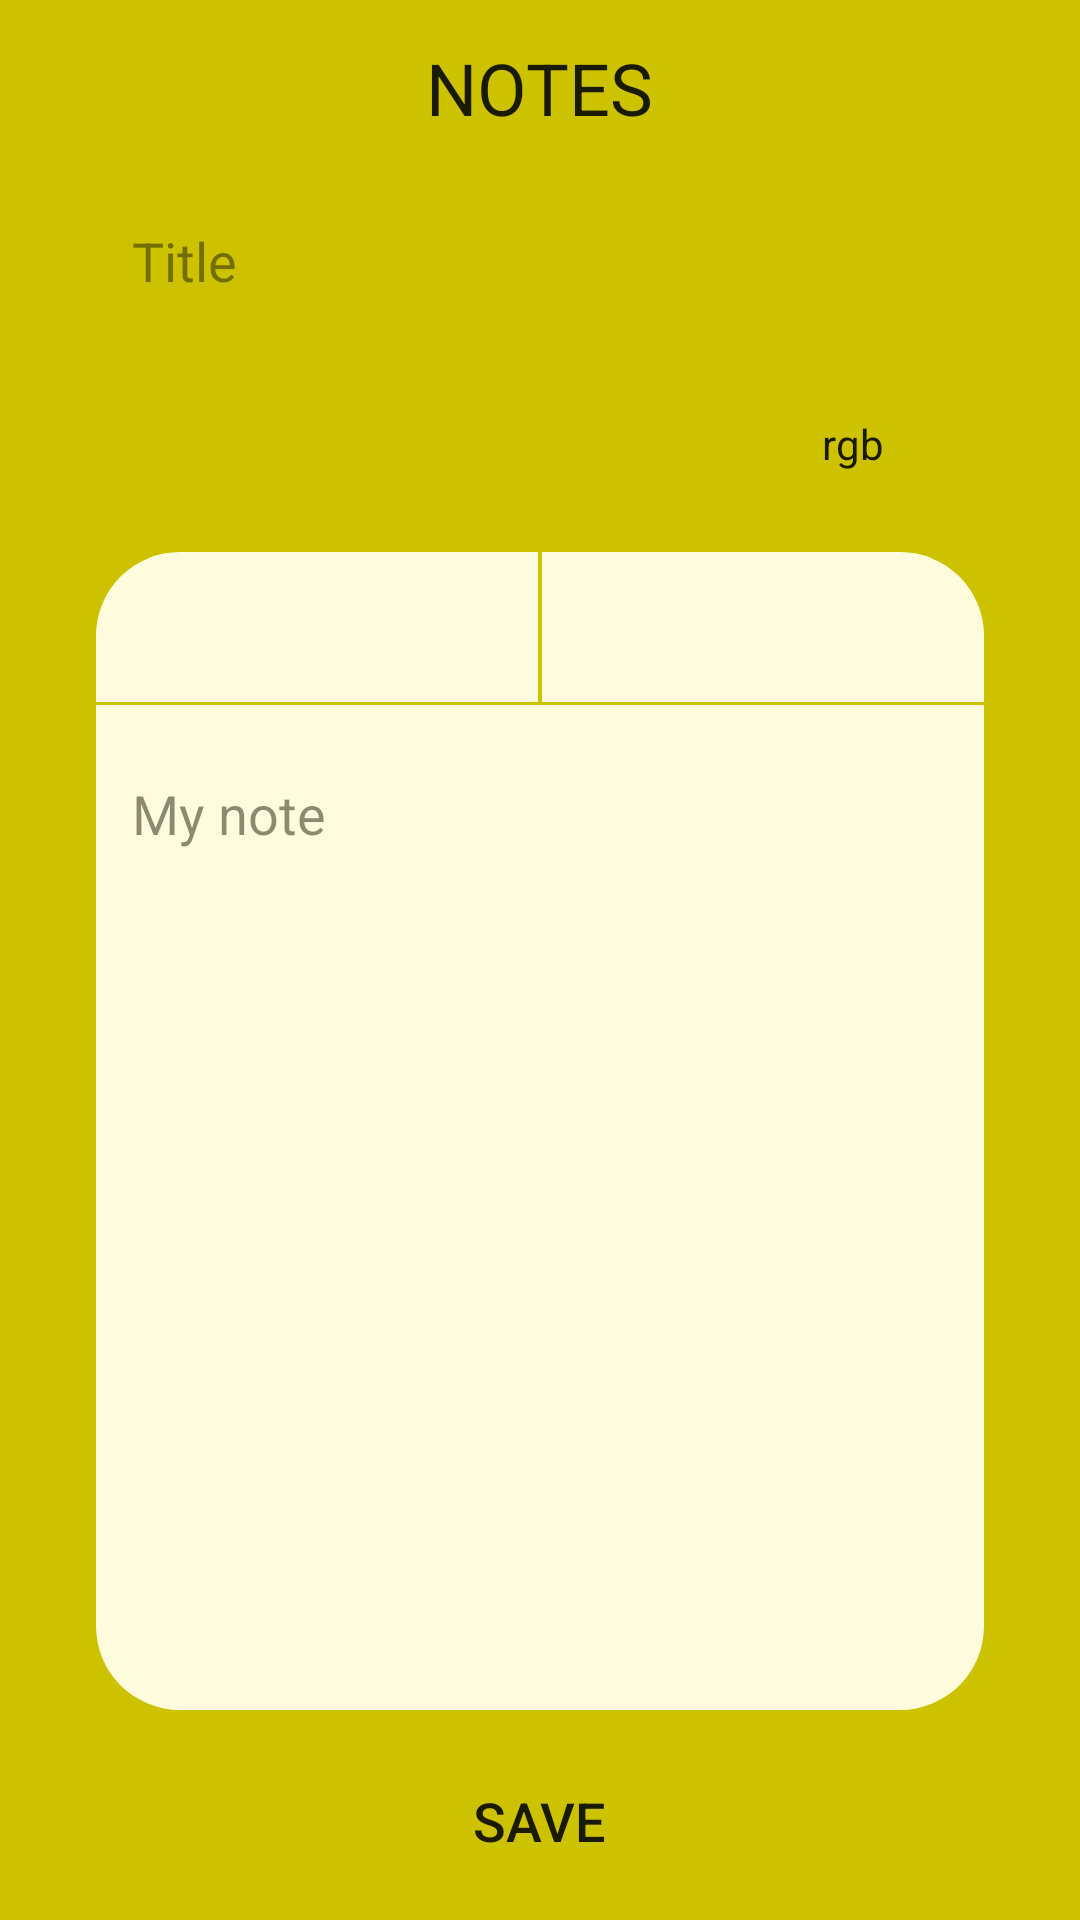

The Android layout XML behind this screen, and the referenced resources:
<!-- AndroidManifest.xml: application theme Base.Theme.MyNotes -->
<!-- res/layout/activity_add.xml -->
<?xml version="1.0" encoding="utf-8"?>
<RelativeLayout xmlns:android="http://schemas.android.com/apk/res/android"
    xmlns:app="http://schemas.android.com/apk/res-auto"
    xmlns:tools="http://schemas.android.com/tools"
    android:id="@+id/RLAddNoteContainer"
    android:layout_width="match_parent"
    android:layout_height="match_parent"
    android:background="@drawable/rect"
    tools:context=".AddActivity">

    <RelativeLayout
        android:layout_width="match_parent"
        android:layout_height="match_parent">

        <include
            android:id="@+id/ITopBar"
            layout="@layout/top_bar" />

        <RelativeLayout
            android:layout_width="match_parent"
            android:layout_height="match_parent"
            android:layout_below="@+id/ITopBar"
            android:padding="8dp">

            <EditText
                android:id="@+id/ETAddTitle"
                android:layout_width="match_parent"
                android:layout_height="50dp"
                android:layout_marginHorizontal="24dp"
                android:layout_marginTop="4dp"
                android:background="@drawable/round_corners"
                android:digits="@string/digitsFilter"
                android:gravity="center_vertical"
                android:hint="@string/title"
                android:paddingHorizontal="12dp"
                android:singleLine="true"
                android:text=""
                android:textSize="18sp" />

            <EditText
                android:id="@+id/ETAddColor"
                android:layout_width="match_parent"
                android:layout_height="50dp"
                android:layout_below="@id/ETAddTitle"
                android:layout_marginStart="24dp"
                android:layout_marginTop="12dp"
                android:layout_marginEnd="12dp"
                android:layout_toStartOf="@id/TBRgbHex"
                android:background="@drawable/round_corners"
                android:digits="@string/digitsColorFilter"
                android:gravity="center_vertical"
                android:hint="@string/rgb_code"
                android:paddingHorizontal="12dp"
                android:singleLine="true"
                android:text=""
                android:textSize="18sp"
                android:visibility="gone" />

            <LinearLayout
                android:id="@+id/LLColorsPicker"
                android:layout_width="wrap_content"
                android:layout_height="50dp"
                android:layout_below="@id/ETAddTitle"
                android:layout_marginStart="24dp"
                android:layout_marginTop="12dp"
                android:layout_marginEnd="12dp"
                android:layout_alignParentStart="true"
                android:layout_toStartOf="@id/TBRgbHex"
                android:orientation="horizontal"
                android:visibility="visible">

                <ImageButton
                    android:id="@+id/IBColorRed"
                    style="@style/redBGColor"
                    android:layout_width="match_parent"
                    android:layout_height="48dp"
                    android:layout_weight="1"
                    android:layout_gravity="center"
                    android:background="@drawable/rect"
                    android:contentDescription="@string/red"
                    app:tint="@color/primaryBG" />

                <ImageButton
                    android:id="@+id/IBColorGreen"
                    style="@style/greenBGColor"
                    android:layout_width="match_parent"
                    android:layout_height="48dp"
                    android:layout_weight="1"
                    android:layout_gravity="center"
                    android:background="@drawable/rect"
                    android:backgroundTint="@color/red"
                    android:contentDescription="@string/green"
                    app:tint="@color/primaryBG" />

                <ImageButton
                    android:id="@+id/IBColorBlue"
                    style="@style/blueBGColor"
                    android:layout_width="match_parent"
                    android:layout_height="48dp"
                    android:layout_weight="1"
                    android:layout_gravity="center"
                    android:background="@drawable/rect"
                    android:backgroundTint="@color/yellow"
                    android:contentDescription="@string/blue"
                    app:tint="@color/primaryBG" />

                <ImageButton
                    android:id="@+id/IBColorYellow"
                    style="@style/yellowBGColor"
                    android:layout_width="match_parent"
                    android:layout_height="48dp"
                    android:layout_weight="1"
                    android:layout_gravity="center"
                    android:background="@drawable/rect"
                    android:backgroundTint="@color/blue"
                    android:contentDescription="@string/yellow"
                    app:tint="@color/primaryBG" />

                <ImageButton
                    android:id="@+id/IBColorPurple"
                    style="@style/purpleBGColor"
                    android:layout_width="match_parent"
                    android:layout_height="48dp"
                    android:layout_weight="1"
                    android:layout_gravity="center"
                    android:background="@drawable/rect"
                    android:contentDescription="@string/purple"
                    app:tint="@color/primaryBG" />
            </LinearLayout>

            <Button
                android:id="@+id/TBRgbHex"
                style="@style/customBtn"
                android:layout_width="wrap_content"
                android:layout_height="wrap_content"
                android:layout_below="@id/ETAddTitle"
                android:layout_alignParentEnd="true"
                android:layout_marginTop="12dp"
                android:layout_marginEnd="24dp"
                android:background="@drawable/round_corners"
                android:elevation="12dp"
                android:gravity="center"
                android:text="@string/rgb" />

            <RelativeLayout
                android:id="@+id/RLNoteBodyWrapper"
                android:layout_width="wrap_content"
                android:layout_height="wrap_content"
                android:layout_above="@+id/BSave"
                android:layout_below="@id/TBRgbHex"
                android:layout_marginHorizontal="24dp"
                android:layout_marginTop="12dp"
                android:background="@drawable/round_corners">

                <LinearLayout
                    android:id="@+id/LLIbWrapper"
                    android:layout_width="match_parent"
                    android:layout_height="wrap_content"
                    android:layout_marginBottom="1dp">

                    <ImageButton
                        android:id="@+id/IBAddText"
                        android:layout_width="match_parent"
                        android:layout_height="50dp"
                        android:layout_marginEnd="0.5dp"
                        android:layout_weight="1"
                        android:background="@drawable/round_corners_top_left"
                        android:contentDescription="@string/add_note_text"
                        android:src="@drawable/note_vector"
                        app:tint="@color/primary" />

                    <ImageButton
                        android:id="@+id/IBAddList"
                        android:layout_width="match_parent"
                        android:layout_height="50dp"
                        android:layout_marginStart="0.5dp"
                        android:layout_weight="1"
                        android:background="@drawable/round_corners_top_right"
                        android:contentDescription="@string/add_note_list"
                        android:src="@drawable/list_vector"
                        app:tint="@color/primaryBG" />
                </LinearLayout>

                <EditText
                    android:id="@+id/ETNoteBody"
                    android:layout_width="match_parent"
                    android:layout_height="match_parent"
                    android:layout_below="@id/LLIbWrapper"
                    android:background="@drawable/round_corners_bottom_left_bottom_right"
                    android:digits="@string/digitsFilter"
                    android:gravity="start|top"
                    android:hint="@string/my_note"
                    android:paddingHorizontal="12dp"
                    android:paddingTop="24dp"
                    android:paddingBottom="8dp"
                    android:text=""
                    android:visibility="visible" />

                
                <RelativeLayout
                    android:id="@+id/RLAddNoteListWrapper"
                    android:layout_width="match_parent"
                    android:layout_height="match_parent"
                    android:layout_below="@id/LLIbWrapper"
                    android:background="@drawable/round_corners"
                    android:visibility="gone">

                    <ScrollView
                        android:layout_width="match_parent"
                        android:layout_height="match_parent">

                        <RelativeLayout
                            android:layout_width="match_parent"
                            android:layout_height="wrap_content">

                            <androidx.recyclerview.widget.RecyclerView
                                android:id="@+id/RVAddListItem"
                                android:layout_width="match_parent"
                                android:layout_height="wrap_content" />

                            <com.google.android.material.floatingactionbutton.FloatingActionButton
                                android:id="@+id/FABAddListItem"
                                android:layout_width="wrap_content"
                                android:layout_height="wrap_content"
                                android:layout_below="@id/RVAddListItem"
                                android:layout_centerInParent="true"
                                android:layout_margin="8dp"
                                android:background="@drawable/circle"
                                android:backgroundTint="@color/primary"
                                android:contentDescription="@string/add_note_list"
                                android:src="@drawable/add_vector"
                                app:shapeAppearance="@drawable/circle" />
                        </RelativeLayout>
                    </ScrollView>
                </RelativeLayout>
            </RelativeLayout>

            <Button
                android:id="@+id/BSave"
                android:layout_width="wrap_content"
                android:layout_height="50dp"
                android:layout_alignParentBottom="true"
                android:layout_centerHorizontal="true"
                android:layout_marginTop="12dp"
                android:background="@drawable/round_corners"
                android:paddingHorizontal="64dp"
                android:text="@string/save"
                android:textSize="18sp" />
        </RelativeLayout>
    </RelativeLayout>
</RelativeLayout>
<!-- res/layout/top_bar.xml (included above) -->
<?xml version="1.0" encoding="utf-8"?>
<RelativeLayout xmlns:android="http://schemas.android.com/apk/res/android"
    xmlns:app="http://schemas.android.com/apk/res-auto"
    android:layout_width="match_parent"
    android:layout_height="50dp"
    android:gravity="center_vertical"
    android:background="@drawable/rect"
    android:backgroundTint="@color/primaryItemBG">

    <ImageView
        android:id="@+id/IVNoteTopBar"
        android:layout_width="wrap_content"
        android:layout_height="wrap_content"
        android:layout_alignParentStart="true"
        android:paddingStart="4dp"
        android:paddingEnd="0dp"
        android:src="@drawable/note_vector" />

    <TextView
        android:layout_width="wrap_content"
        android:layout_height="wrap_content"
        android:layout_centerInParent="true"
        android:text="@string/notes"
        android:textSize="24sp" />

    <ImageButton
        android:id="@+id/IBMenu"
        android:layout_width="wrap_content"
        android:layout_height="wrap_content"
        android:layout_alignParentEnd="true"
        android:background="@color/transparent"
        android:contentDescription="@string/menu"
        android:src="@drawable/menu_vector" />
</RelativeLayout>
<!-- resources referenced by this layout -->
<resources>
  <color name="blue">#FF0000FF</color>
  <color name="primary">#ffef00</color>
  <color name="primaryBG">#cdc200</color>
  <color name="primaryItemBG">#fffcde</color>
  <color name="red">#FFFF0000</color>
  <color name="transparent">#00FFFFFF</color>
  <color name="yellow">#FFFFFF00</color>
  <!-- drawable circle (drawable) -->
  <?xml version="1.0" encoding="utf-8"?>
  <shape xmlns:android="http://schemas.android.com/apk/res/android"
      android:shape="rectangle">
      <corners android:radius="500dp"/>
      <size android:height="50dp" android:width="50dp"/>
  </shape>
  <!-- drawable round_corners_bottom_left_bottom_right (drawable) -->
  <?xml version="1.0" encoding="utf-8"?>
  <shape xmlns:android="http://schemas.android.com/apk/res/android"
      android:shape="rectangle">
      <corners android:bottomLeftRadius="28dp" android:bottomRightRadius="28dp"/>
  </shape>
  <!-- drawable round_corners_top_left (drawable) -->
  <?xml version="1.0" encoding="utf-8"?>
  <shape xmlns:android="http://schemas.android.com/apk/res/android"
      android:shape="rectangle">
      <corners android:topLeftRadius="28dp"/>
  </shape>
  <!-- drawable round_corners_top_right (drawable) -->
  <?xml version="1.0" encoding="utf-8"?>
  <shape xmlns:android="http://schemas.android.com/apk/res/android"
      android:shape="rectangle">
      <corners android:topRightRadius="28dp"/>
  </shape>
  <string name="add_note_list">Add note list</string>
  <string name="add_note_text">Add note text</string>
  <string name="blue">blue</string>
  <string name="digitsColorFilter">0123456789,#abcdefABCDEF</string>
  <string name="digitsFilter">0123456789./*-+=_)(*^%$#@~`!&amp; qwertyuiopasdfghjklzxcvbnmQWERTYUIOPASDFGHJKLZXCVBNM\|;:\'"/?</string>
  <string name="green">green</string>
  <string name="menu">MENU</string>
  <string name="my_note">My note</string>
  <string name="notes">NOTES</string>
  <string name="purple">purple</string>
  <string name="red">red</string>
  <string name="rgb">rgb</string>
  <string name="rgb_code">230, 140, 225</string>
  <string name="save">SAVE</string>
  <string name="title">Title</string>
  <string name="yellow">yellow</string>
  <style name="blueBGColor" parent="Base.Theme.MyNotes">
          <item name="backgroundTint">@color/blue</item>
      </style>
  <style name="customBtn" parent="Base.Theme.MyNotes">
          <item name="backgroundTint">@color/primary</item>
      </style>
  <style name="greenBGColor" parent="Base.Theme.MyNotes">
          <item name="backgroundTint">@color/green</item>
      </style>
  <style name="purpleBGColor" parent="Base.Theme.MyNotes">
          <item name="backgroundTint">@color/purple</item>
      </style>
  <style name="redBGColor" parent="Base.Theme.MyNotes">
          <item name="backgroundTint">@color/red</item>
      </style>
  <style name="yellowBGColor" parent="Base.Theme.MyNotes">
          <item name="backgroundTint">@color/yellow</item>
      </style>
  <style name="Base.Theme.MyNotes" parent="Theme.Material3.DayNight.NoActionBar">
          <item name="colorPrimary">@color/primary</item>
          <item name="colorPrimaryDark">@color/primaryVer</item>
          <item name="colorOnPrimary">@color/primaryText</item>
          <item name="android:textColorPrimary">@color/primaryText</item>
          <item name="colorAccent">@color/primary</item>
          <item name="android:textColor">@color/primaryText</item>
          <item name="backgroundTint">@color/primaryItemBG</item>
          <item name="android:backgroundTint">@color/primaryBG</item>
          <item name="android:textColorHint">@color/primaryText50</item>
          <item name="tint">@color/primary</item>
          <item name="cardBackgroundColor">@color/primaryItemBG</item>
      </style>
  <color name="green">#FF00FF00</color>
  <color name="purple">#FFFF00FF</color>
  <color name="primaryVer">#ebdb37</color>
  <color name="primaryText">#1a1a00</color>
  <color name="primaryText50">#801A1A00</color>
</resources>
